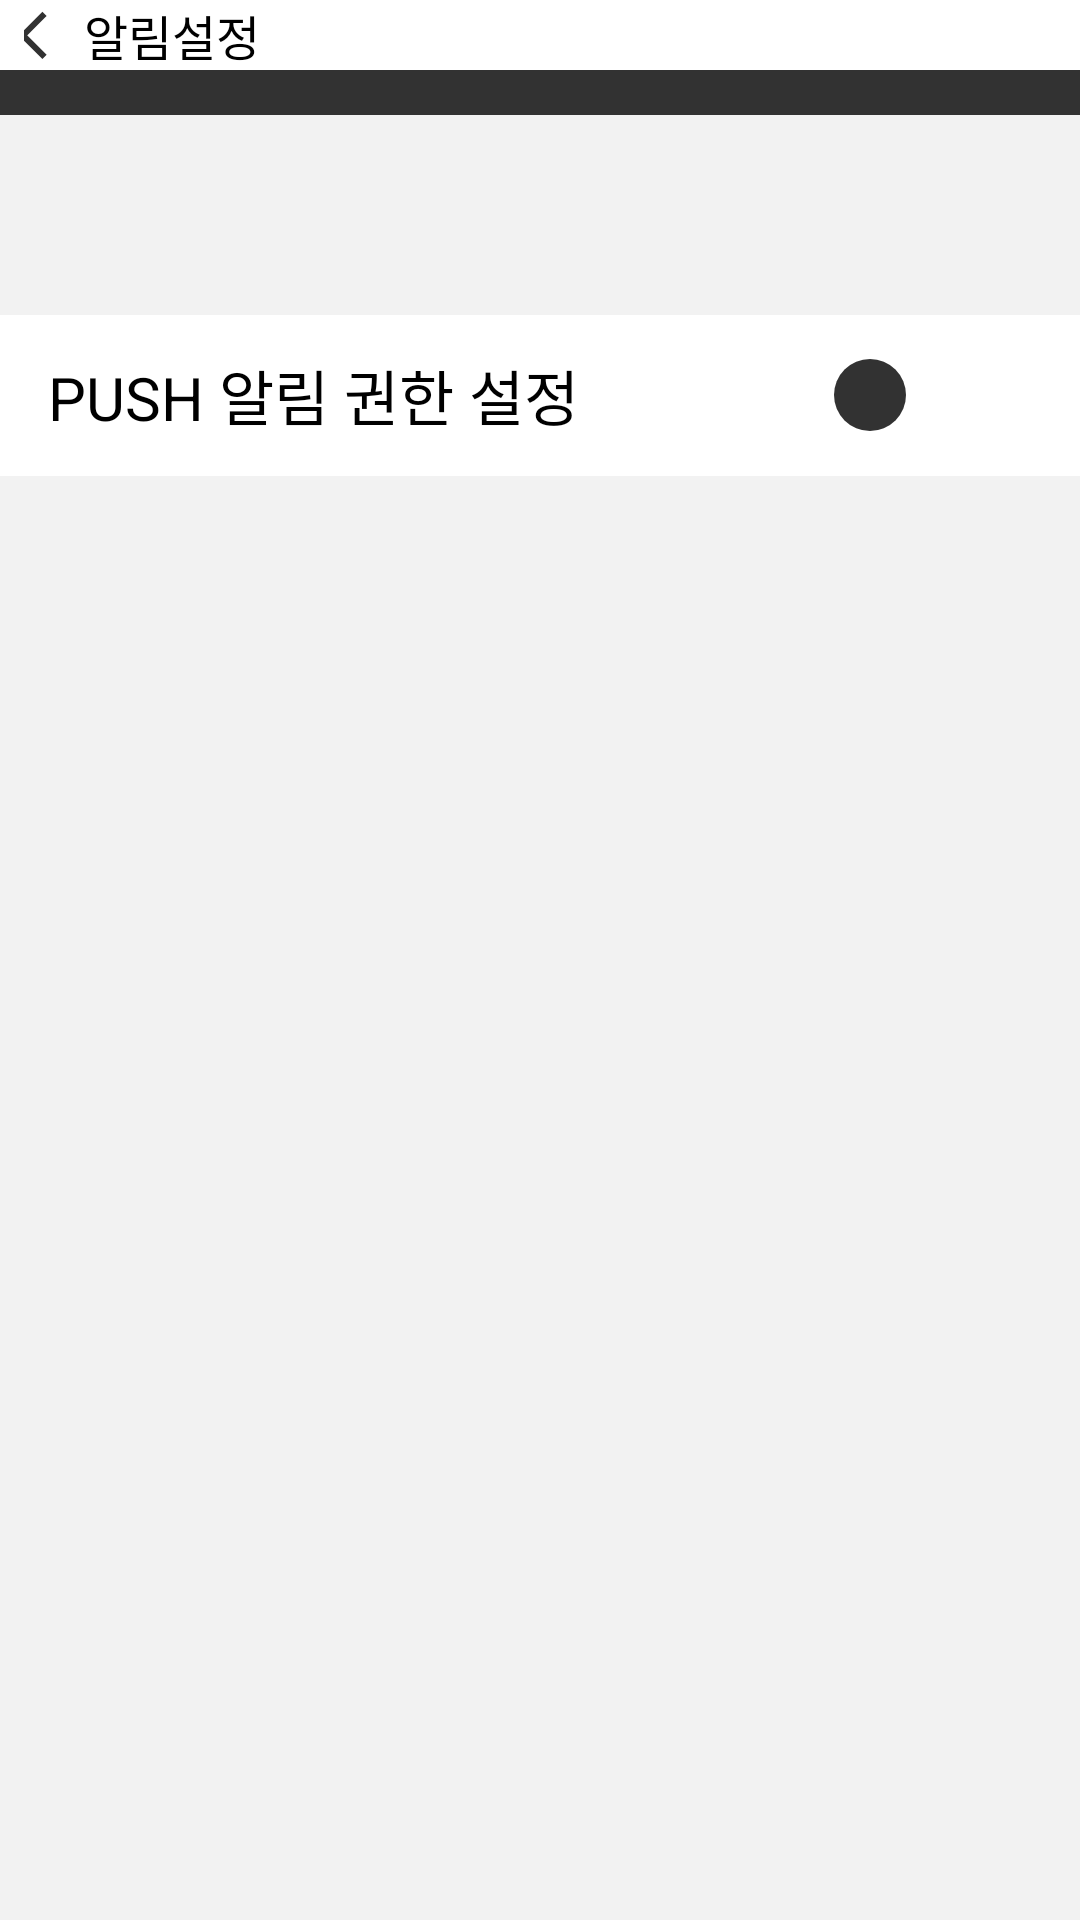

Android layout source for this screen:
<!-- AndroidManifest.xml: application theme Theme.AppCompat.Light.NoActionBar -->
<!-- res/layout/activity_alarm_setting.xml -->
<?xml version="1.0" encoding="utf-8"?>
<androidx.appcompat.widget.LinearLayoutCompat xmlns:android="http://schemas.android.com/apk/res/android"
    xmlns:app="http://schemas.android.com/apk/res-auto"
    xmlns:tools="http://schemas.android.com/tools"
    android:layout_width="match_parent"
    android:layout_height="match_parent"
    android:background="@color/backWeakGray"
    android:orientation="vertical">

    

    <LinearLayout
        android:id="@+id/top_bar"
        android:layout_width="match_parent"
        android:layout_height="wrap_content"
        android:background="@color/white"
        android:orientation="horizontal"
        android:paddingStart="8dp"
        android:paddingEnd="8dp">

    <ImageButton
        android:id="@+id/backKey"
        android:layout_width="20dp"
        android:layout_height="match_parent"
        android:background="@color/white"
        android:src="@drawable/ic_back_sharp" />



        <TextView
            android:layout_width="wrap_content"
            android:layout_height="match_parent"
            android:layout_marginEnd="6dp"
            android:gravity="center"
            android:text="알림설정"
            android:fontFamily="@font/notosanskrmedium"
            android:textColor="@color/black"
            android:textSize="16sp" />

        <ImageButton
            android:layout_width="20dp"
            android:layout_height="match_parent"
            android:background="@color/white" />
    </LinearLayout>
    <View
        android:layout_width="match_parent"
        android:layout_height="15dp"
        android:background="@color/mainBlack"/>

    <View
        android:layout_width="match_parent"
        android:layout_height="0dp"
        android:layout_weight="67" />


    <LinearLayout
        android:layout_width="match_parent"
        android:layout_height="44dp"
        android:layout_weight="10"
        android:background="@color/white"
        android:orientation="horizontal"
        android:paddingStart="16dp"
        android:paddingEnd="16dp">

        <TextView
            android:layout_width="0dp"
            android:layout_height="wrap_content"
            android:layout_gravity="center_vertical"
            android:layout_weight="1"
            android:text="PUSH 알림 권한 설정"
            android:textColor="@color/black"
            android:textSize="20sp" />

        <Switch
            android:layout_width="wrap_content"
            android:layout_height="wrap_content"
            android:layout_gravity="center"
            app:thumbTextPadding="24dp"
            app:switchMinWidth="0dp"
            android:checked="true"
            android:track="@drawable/switch_track_selector"
            android:thumb="@drawable/switch_thumb"
            tools:ignore="UseSwitchCompatOrMaterialXml" />


    </LinearLayout>

    <View
        android:layout_width="match_parent"
        android:layout_height="0dp"
        android:layout_weight="483" />


</androidx.appcompat.widget.LinearLayoutCompat>
<!-- resources referenced by this layout -->
<resources>
  <color name="backWeakGray">#F2F2F2</color>
  <color name="black">#FF000000</color>
  <color name="mainBlack">#FF323232</color>
  <color name="white">#FFFFFFFF</color>
  <!-- drawable ic_back_sharp (drawable) -->
  <vector xmlns:android="http://schemas.android.com/apk/res/android"
      android:width="23dp"
      android:height="23dp"
      android:viewportWidth="23"
      android:viewportHeight="23">
    <group>
      <clip-path
          android:pathData="M0,0h23v23h-23z"/>
      <path
          android:pathData="M7.4688,5L1,11.4688L7.4688,17.9375"
          android:strokeWidth="2"
          android:fillColor="#00000000"
          android:strokeColor="#323232"
          android:strokeLineCap="square"/>
    </group>
  </vector>
  <!-- drawable switch_thumb (drawable) -->
  <selector xmlns:android="http://schemas.android.com/apk/res/android">
      <item android:state_checked="true">
          <layer-list>
              <item android:bottom="6dp" android:left="6dp" android:right="6dp" android:top="6dp">
                  <shape android:shape="oval">
                      <size android:width="24dp" android:height="24dp" />
                      <corners android:radius="45dp" />
                      <solid android:color="@color/mainBlack" />
                  </shape>
              </item>
          </layer-list>
      </item>
  
  
      <item>
          <layer-list>
              <item android:bottom="6dp" android:left="6dp" android:right="6dp" android:top="6dp">
                  <shape android:shape="oval">
                      <size android:width="24dp" android:height="24dp" />
                      <corners android:radius="45dp" />
                      <solid android:color="@color/mainBlack" />
                  </shape>
              </item>
          </layer-list>
  
      </item>
  </selector>
</resources>
